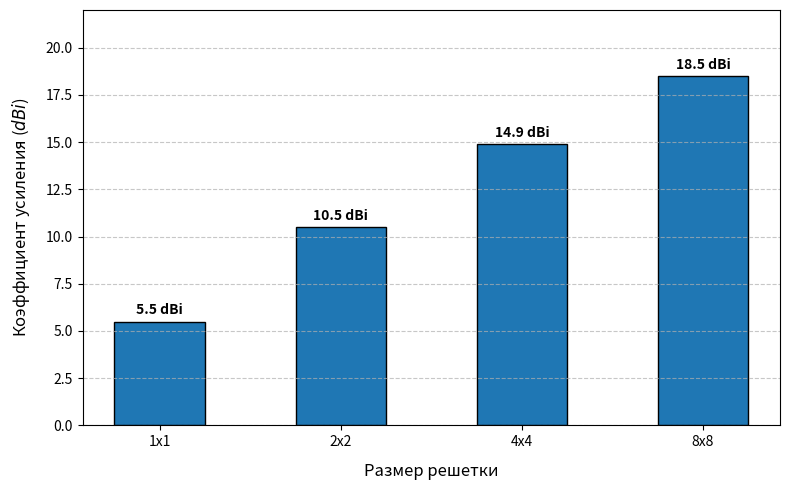

Source code (Python): (Note: this script raises an exception after producing the figure.)
import matplotlib.pyplot as plt

# Data
arrays = ['1x1', '2x2', '4x4', '8x8']
gain = [5.5, 10.5, 14.9, 18.5]  # in dBi

# Create bar plot
fig, ax = plt.subplots(figsize=(8, 5))
bars = ax.bar(arrays, gain, color='#1f77b4', edgecolor='black', width=0.5)

# Add values on top of bars
for bar in bars:
    height = bar.get_height()
    ax.annotate(f'{height:.1f} dBi',
                xy=(bar.get_x() + bar.get_width() / 2, height),
                xytext=(0, 3),  # 3 points vertical offset
                textcoords="offset points",
                ha='center', va='bottom', fontsize=10, fontweight='bold')

# Labels and title
ax.set_xlabel('Размер решетки', fontsize=12, labelpad=10)
ax.set_ylabel('Коэффициент усиления ($dBi$)', fontsize=12, labelpad=10)
#ax.set_title('Total Realized Antenna Array Gain vs. Dimension at 10 GHz\n(Including Wilkinson Feed & Element Losses on RO4350B)', fontsize=14, pad=15, fontweight='bold')
ax.set_ylim(0, 22)
ax.grid(axis='y', linestyle='--', alpha=0.7)

# Adjust layout and save
plt.tight_layout()
plt.savefig('../img/antenna_array_gain.png', dpi=300)
print("Plot successfully saved as antenna_array_gain.png")
